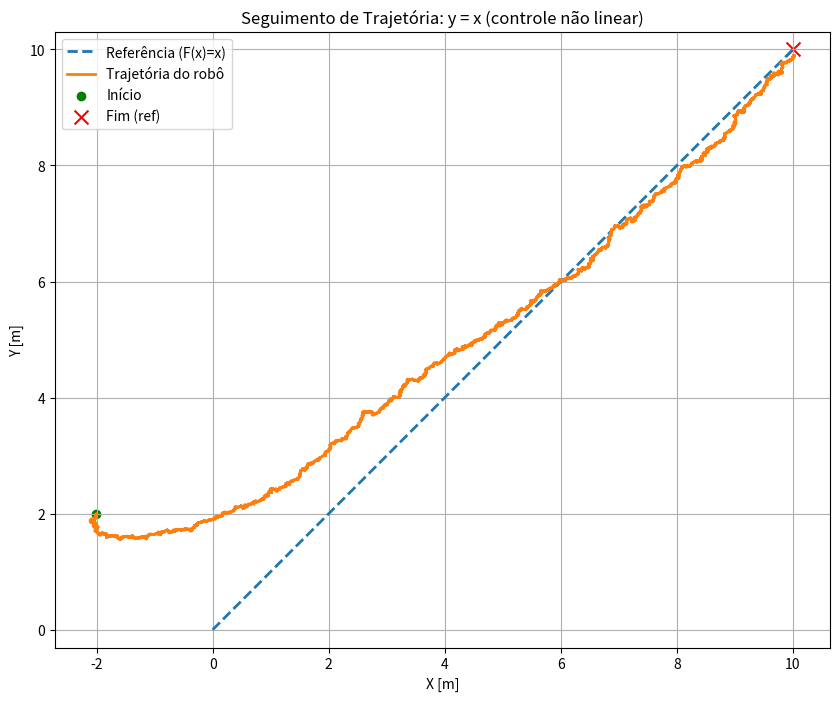
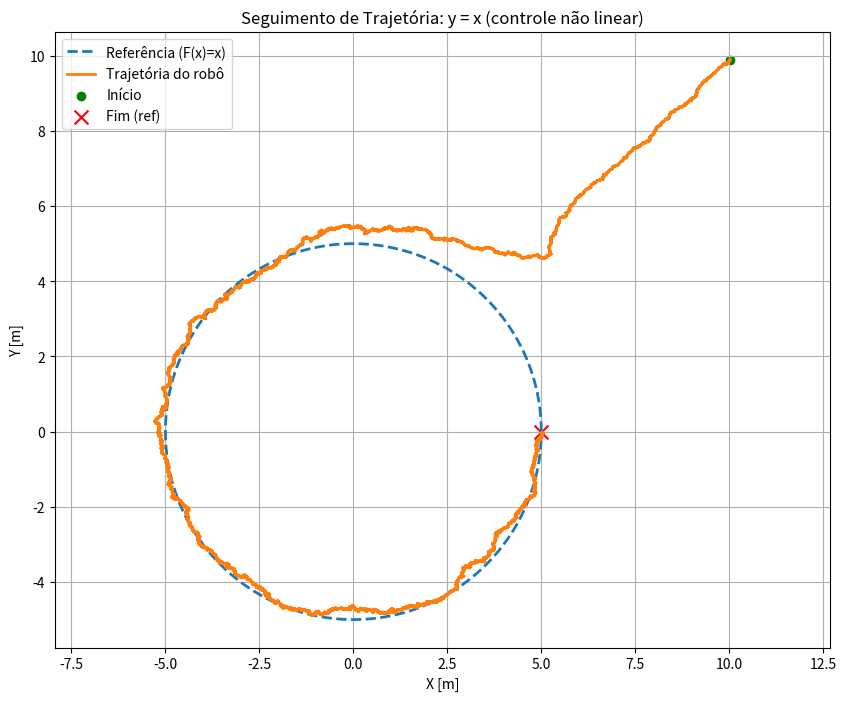
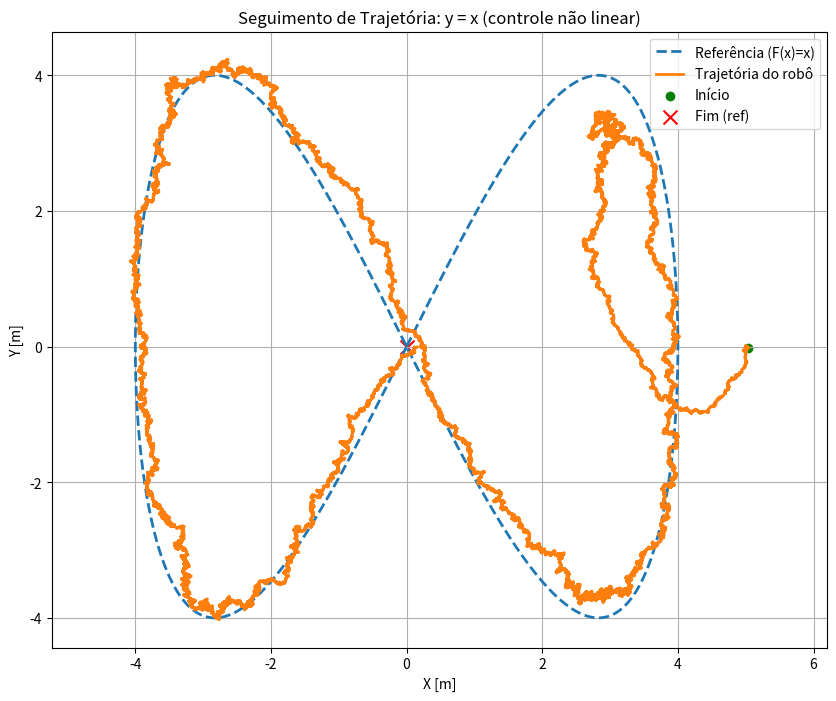

Reproduce these figures in Python, in order.
import numpy as np
import matplotlib.pyplot as plt
import random

class D2WController:
    def __init__(self, x_init=0.0, y_init=0.0, psi_init=0.0, dt=0.01):
        # --- Parâmetros geométricos do robô (seu protótipo) ---
        self.R = 0.0485      # Raio da roda
        self.l1 = 0.175      # Distância lateral
        self.l2 = 0.165      # Distância longitudinal

        # Estado atual [x, y, psi] (no mundo)
        self.state = np.array([x_init, y_init, psi_init])

        # Referência de postura [x_d, y_d, psi_d]
        self.ref = np.array([0.0, 0.0, 0.0])

        # Velocidades de referência ao longo da trajetória (feedforward)
        # v_ref: módulo da velocidade linear ao longo da trajetória
        # w_ref: velocidade angular da referência
        self.v_ref = 0.0
        self.w_ref = 0.0

        # Ganhos do controlador não linear
        self.Kx = 0.5
        self.Ky = 0.5
        self.Kpsi = 4.0

        # Passo de integração
        self.dt = dt

        # velocidades das rodas
        self.phid = np.zeros(4)

    # ---------------- Cinemática ----------------

    def d2w_kine(self, x, u):
        """
        Cinemática direta (Rodas -> velocidades no mundo)
        x: [x, y, psi] no mundo
        u: [phi1_dot, phi2_dot, phi3_dot, phi4_dot]
        Retorna [vx, vy, w] no mundo
        """
        (x_c, y_c, psi) = x
        (phid_1, phid_2, phid_3, phid_4) = u

        # Matriz que mapeia velocidades das rodas (1,2,3) -> velocidades no frame do robô
        J = np.array([
            [1, 1, 0],
            [-1, 0, 1],
            [0, 1/(self.l1 + self.l2), -1/(self.l1 + self.l2)]
        ]) * (self.R / 2.0)

        # Transformação do frame do robô -> frame do mundo
        T1 = np.array([
            [np.cos(psi), -np.sin(psi), 0],
            [np.sin(psi),  np.cos(psi), 0],
            [0,            0,           1]
        ])

        # usa só as três primeiras rodas na cinemática direta
        v_body = J.dot(np.array([phid_1, phid_2, phid_3]))   # [vx_body, vy_body, w]
        v_world = T1.dot(v_body)
        return v_world

    def w2d_inv(self, v_body):
        """
        Cinemática inversa (velocidades do corpo -> rodas)
        v_body: [vx_body, vy_body, w_body] no frame do robô
        Retorna velocidades das 4 rodas (com restrição holonômica).
        """
        vx, vy, w = v_body

        # Mesma J da d2w_kine, mas agora usada como inversa para corpo->rodas [file:1]
        J = np.array([
            [1, 1, 0],
            [-1, 0, 1],
            [0, 1/(self.l1 + self.l2), -1/(self.l1 + self.l2)]
        ]) * (self.R / 2.0)

        # v_body = J * phid_123  ->  phid_123 = J^{-1} * v_body
        A = J
        phid_123 = np.linalg.solve(A, np.array([vx, vy, w]))

        u_wheels = np.zeros(4)
        u_wheels[0:3] = phid_123
        # quarta roda pela restrição holonômica do seu modelo
        u_wheels[3] = u_wheels[0] + u_wheels[1] - u_wheels[2]

        # Saturação simples
        u_wheels = np.clip(u_wheels, -4.0, 4.0)

        return u_wheels

    # ---------------- Definição de referência ----------------

    def set_target(self, x, y, psi):
        """Define postura de referência [x_d, y_d, psi_d]."""
        self.ref = np.array([x, y, psi])

    def set_ref_vel(self, v_ref, w_ref):
        """Define velocidades de referência ao longo da trajetória."""
        self.v_ref = v_ref
        self.w_ref = w_ref

    # ---------------- Controle não linear ----------------

    def control_step(self):
        # Estado atual
        x_c, y_c, psi = self.state
        x_d, y_d, psi_d = self.ref

        # Erro em coordenadas globais
        ex_g = x_d - x_c
        ey_g = y_d - y_c
        epsi = psi_d - psi

        # Erro no frame do robô
        c = np.cos(psi)
        s = np.sin(psi)

        ex = -c * ex_g - s * ey_g
        ey =  s * ex_g - c * ey_g

        # Velocidades de referência (feedforward)
        v_r = self.v_ref   # escalar (módulo ao longo da trajetória)
        w_r = self.w_ref   # velocidade angular da referência

        # Lei de controle não linear (inspirada em Kanayama) [file:1]
        # Para robô não holonômico, vy_body = 0; aqui usamos o grau de liberdade lateral.
        vx_body = v_r * np.cos(epsi) - self.Kx * ex
        vy_body = -self.Ky * v_r * ey
        w_body  = w_r - self.Ky * v_r * ey - self.Kpsi * np.sin(epsi)

        v_body = np.array([vx_body, vy_body, w_body])

        # Conversão para velocidades das rodas
        self.phid = self.w2d_inv(v_body)

        # Retorna velocidades no mundo para integração
        return self.d2w_kine(self.state, self.phid)

    def update(self):
        """Integração no tempo do estado do robô."""
        vel_world = self.control_step()   # [vx, vy, w] no mundo
        #Sem Ruído
        #self.state[0] += vel_world[0] * self.dt
        #self.state[1] += vel_world[1] * self.dt
        #self.state[2] += vel_world[2] * self.dt
        #Com Ruído
        self.state[0] += (vel_world[0] + (random.random() * random.randint(-1,1))) * self.dt
        self.state[1] += (vel_world[1] + (random.random() * random.randint(-1,1))) * self.dt
        self.state[2] += (vel_world[2] + (random.random() * random.randint(-1,1))) * self.dt

        return self.state


# ===================== SIMULAÇÃO =====================

robot = D2WController(x_init= -2.0, y_init= 2.0, psi_init=np.deg2rad(58))

print("Simulando trajetória...")


# --- parâmetros da trajetória RETA---
v = 0.1                 # velocidade ao longo de x [m/s]
T = 10.0/v                # duração [s]
psi_traj = np.pi / 4.0  # 45° (orientação na diagonal)

# histórico também da referência
ref_x, ref_y = [], []
history_x, history_y, history_psi = [], [], []

t = 0.0
while t <= T:
    # referência no instante t
    xd = v * t
    yd = xd       # F(x)=x
    robot.set_target(xd, yd, psi_traj)

    # velocidades de referência
    # aqui consideramos que a trajetória tem velocidade linear v
    # e orientação constante (w_ref = 0)
    robot.set_ref_vel(v_ref=v, w_ref=0.0)

    state = robot.update()

    history_x.append(state[0])
    history_y.append(state[1])
    history_psi.append(state[2])

    ref_x.append(xd)
    ref_y.append(yd)

    t += robot.dt
    
plt.figure(figsize=(10, 8))

plt.plot(ref_x, ref_y, '--', linewidth=2, label='Referência (F(x)=x)')
plt.plot(history_x, history_y, linewidth=2, label='Trajetória do robô')

plt.scatter([history_x[0]], [history_y[0]], color='g', label='Início')
plt.scatter([ref_x[-1]], [ref_y[-1]], color='r', marker='x', s=100, label='Fim (ref)')

plt.title('Seguimento de Trajetória: y = x (controle não linear)')
plt.xlabel('X [m]')
plt.ylabel('Y [m]')
plt.axis('equal')
plt.grid(True)
plt.legend()
plt.show()


v = 0.1                  # velocidade tangencial desejada [m/s]
R = 5.0                  # raio [m]
omega = v / R            # w_ref constante

T = 2 * np.pi / omega    # duração para 1 volta (opcionalmente use menos)

# histórico também da referência
ref_x, ref_y = [], []
history_x, history_y, history_psi = [], [], []

t = 0.0
while t <= T:
    # referência circular
    xd = R * np.cos(omega * t)
    yd = R * np.sin(omega * t)

    # derivadas para orientação de referência
    xdot = -R * omega * np.sin(omega * t)
    ydot =  R * omega * np.cos(omega * t)

    psi_traj = np.arctan2(ydot, xdot)   # orientação tangente
    v_ref = np.hypot(xdot, ydot)        # ≈ v
    w_ref = omega                       # v/R

    robot.set_target(xd, yd, psi_traj)
    robot.set_ref_vel(v_ref=v_ref, w_ref=w_ref)

    state = robot.update()
    
    history_x.append(state[0])
    history_y.append(state[1])
    history_psi.append(state[2])

    ref_x.append(xd)
    ref_y.append(yd)
    t += robot.dt

plt.figure(figsize=(10, 8))

plt.plot(ref_x, ref_y, '--', linewidth=2, label='Referência (F(x)=x)')
plt.plot(history_x, history_y, linewidth=2, label='Trajetória do robô')

plt.scatter([history_x[0]], [history_y[0]], color='g', label='Início')
plt.scatter([ref_x[-1]], [ref_y[-1]], color='r', marker='x', s=100, label='Fim (ref)')

plt.title('Seguimento de Trajetória: y = x (controle não linear)')
plt.xlabel('X [m]')
plt.ylabel('Y [m]')
plt.axis('equal')
plt.grid(True)
plt.legend()
plt.show()


A = 4.0
B = 4.0
omega = 0.01   # ajuste para ficar na velocidade que você quer
T = 2 * np.pi / omega   # um ciclo completo do 8

# histórico também da referência
ref_x, ref_y = [], []
history_x, history_y, history_psi = [], [], []

t = 0.0
while t <= T:
    # posição de referência (curva em 8)
    xd = A * np.sin(omega * t)
    yd = B * np.sin(2 * omega * t)

    # derivadas (para orientação e v_ref)
    xdot = A * omega * np.cos(omega * t)
    ydot = 2 * B * omega * np.cos(2 * omega * t)

    # orientação tangente à trajetória
    psi_traj = np.arctan2(ydot, xdot)

    # velocidade linear de referência (módulo)
    v_ref = np.hypot(xdot, ydot)

    # velocidade angular de referência (aproximação simples):
    # como o robô é omni, pode usar w_ref pequeno ou até zero.
    # Se quiser seguir estritamente tangente, pode aproximar pela derivada numérica.
    w_ref = 0.0

    robot.set_target(xd, yd, psi_traj)
    robot.set_ref_vel(v_ref=v_ref, w_ref=w_ref)

    state = robot.update()
    
    history_x.append(state[0])
    history_y.append(state[1])
    history_psi.append(state[2])

    ref_x.append(xd)
    ref_y.append(yd)
    t += robot.dt



plt.figure(figsize=(10, 8))

plt.plot(ref_x, ref_y, '--', linewidth=2, label='Referência (F(x)=x)')
plt.plot(history_x, history_y, linewidth=2, label='Trajetória do robô')

plt.scatter([history_x[0]], [history_y[0]], color='g', label='Início')
plt.scatter([ref_x[-1]], [ref_y[-1]], color='r', marker='x', s=100, label='Fim (ref)')

plt.title('Seguimento de Trajetória: y = x (controle não linear)')
plt.xlabel('X [m]')
plt.ylabel('Y [m]')
plt.axis('equal')
plt.grid(True)
plt.legend()
plt.show()